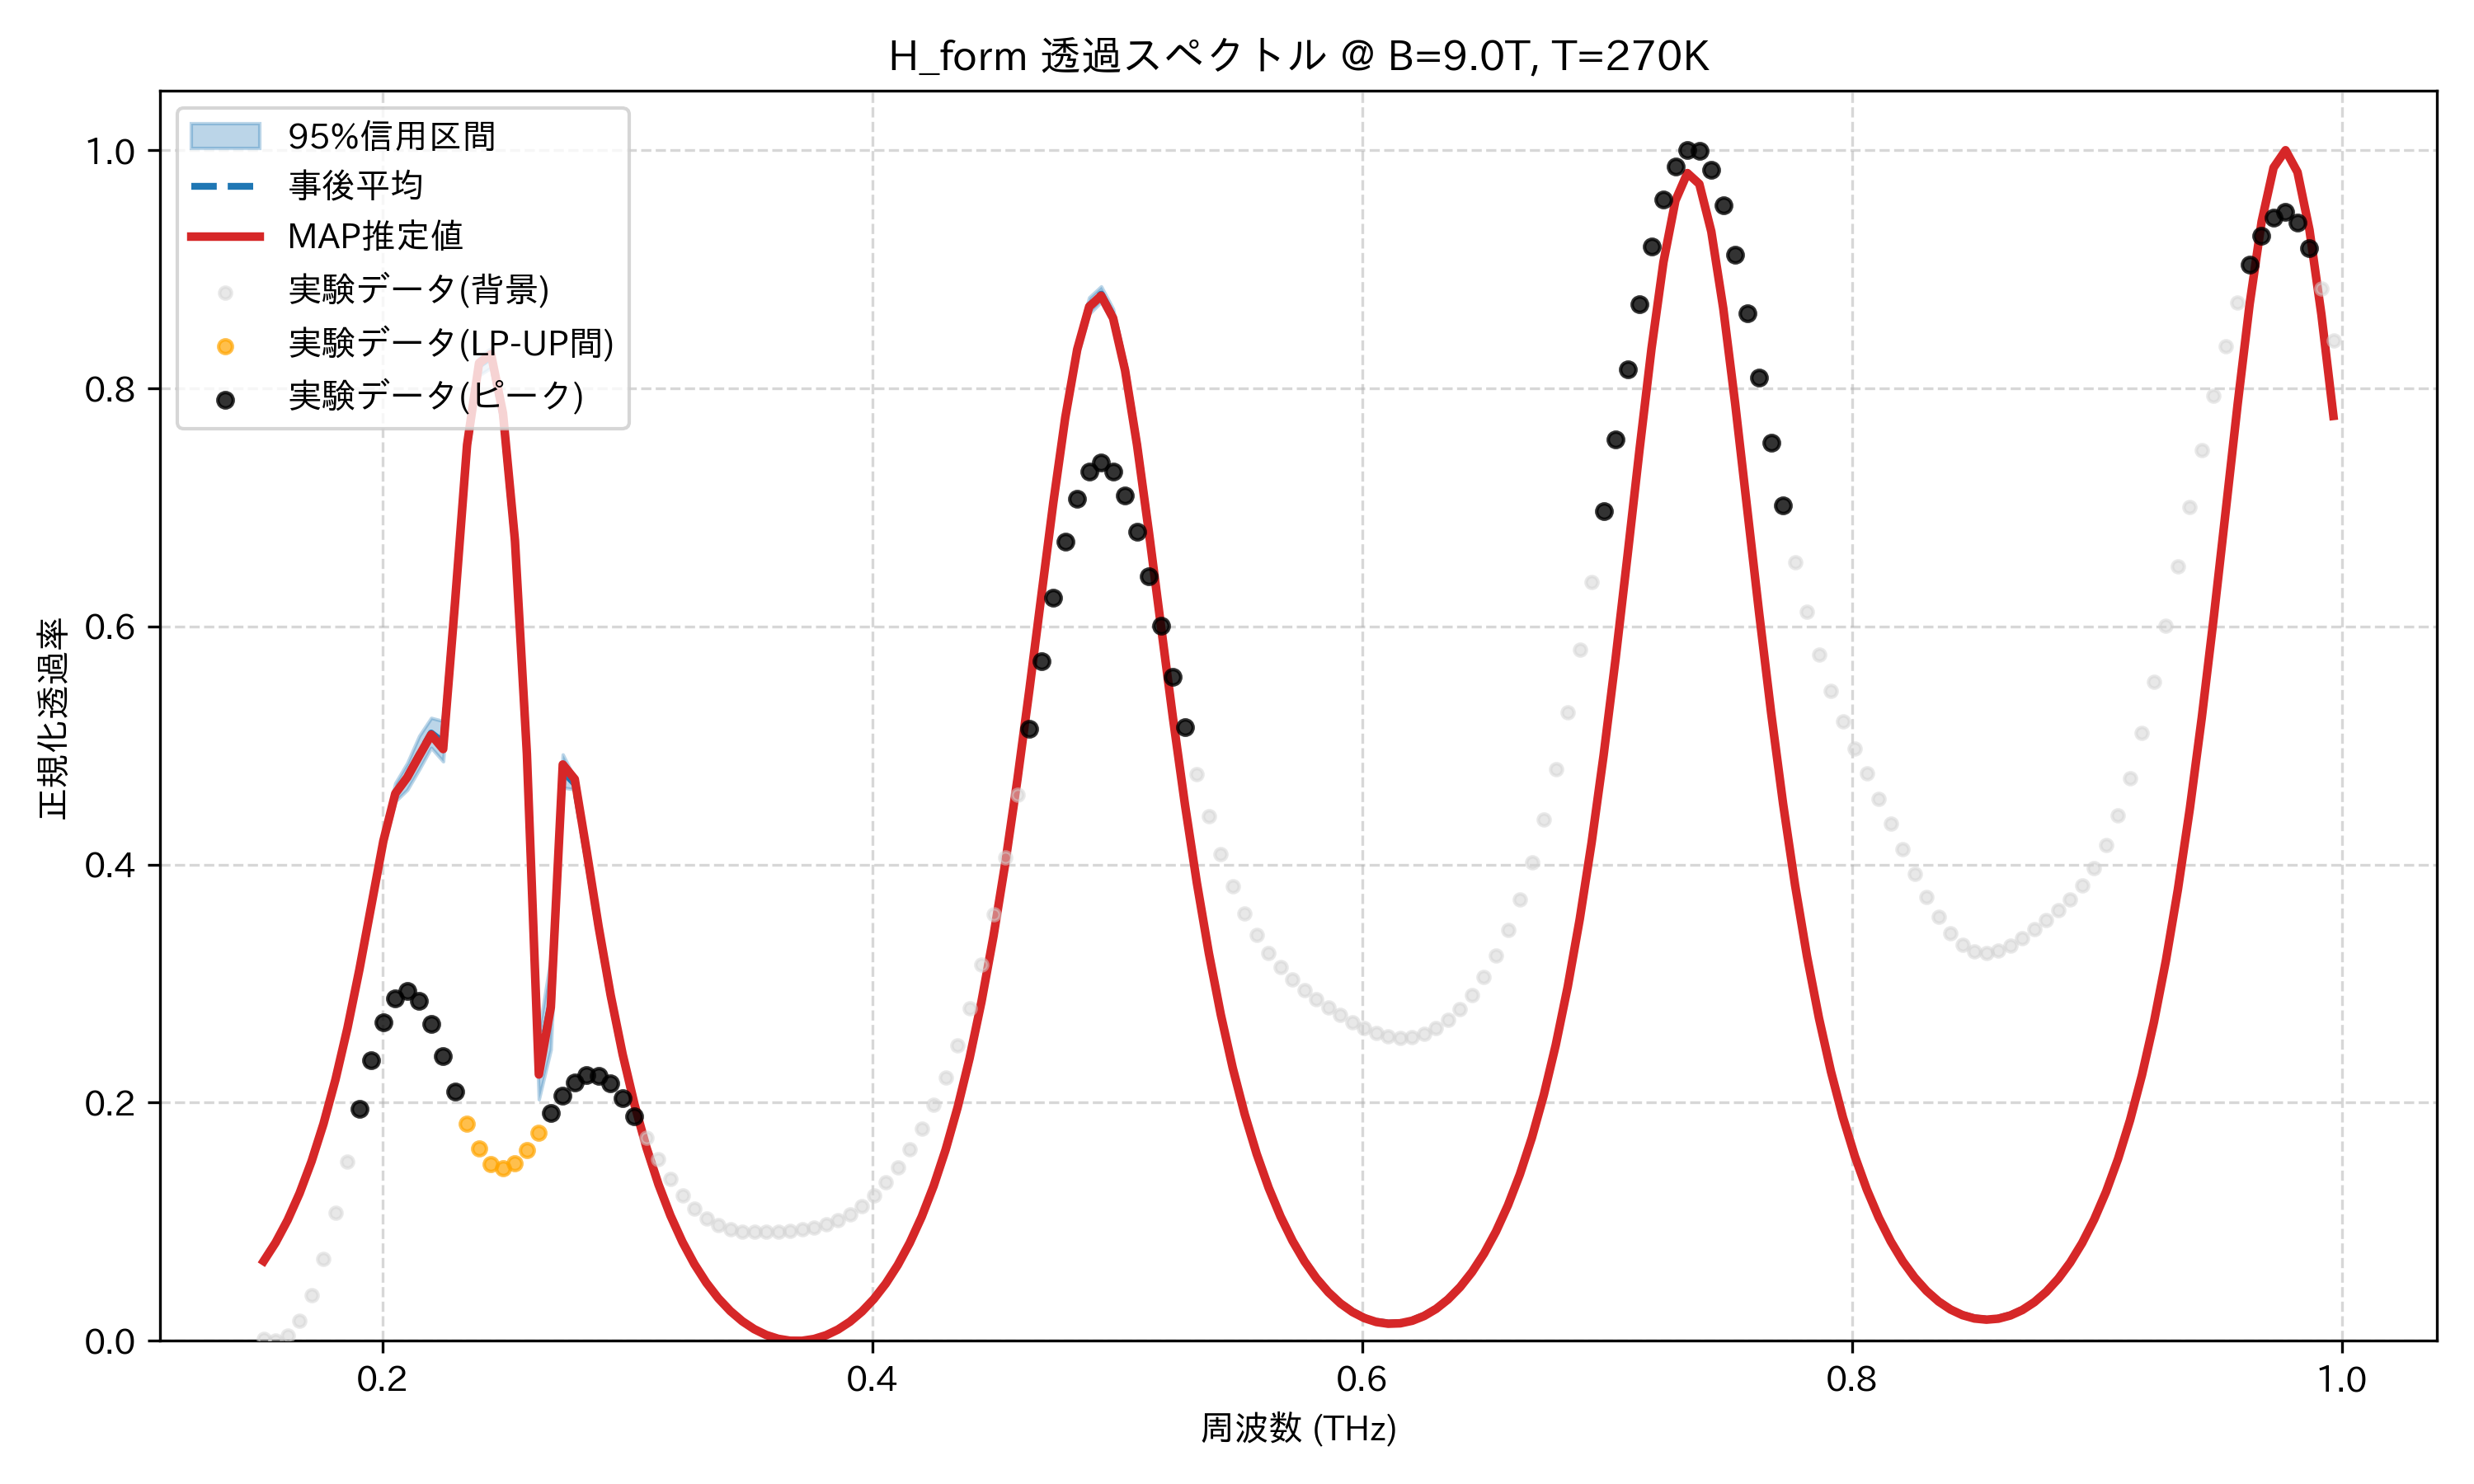

Values plotted in this chart, from the file beside it:
frequency_thz, mean_transmission, map_transmission, lower_95, upper_95, observed_normalized
0.1514, 0.06749, 0.06694, 0.06633, 0.06889, 0.00157
0.1563, 0.08308, 0.08254, 0.08189, 0.0845, 0.0
0.1612, 0.1019, 0.1014, 0.1007, 0.1034, 0.004236
0.1661, 0.1245, 0.1239, 0.1232, 0.1259, 0.0165
0.171, 0.1512, 0.1507, 0.1499, 0.1528, 0.03804
0.1759, 0.1828, 0.1823, 0.1814, 0.1846, 0.06881
0.1808, 0.2199, 0.2194, 0.2182, 0.222, 0.1073
0.1856, 0.263, 0.2626, 0.2609, 0.2654, 0.1508
0.1905, 0.3122, 0.3119, 0.3093, 0.315, 0.1951
0.1954, 0.3662, 0.366, 0.3622, 0.3701, 0.2356
0.2003, 0.4197, 0.4197, 0.4139, 0.4261, 0.2678
0.2052, 0.4599, 0.4597, 0.4531, 0.4684, 0.2878
0.2101, 0.4744, 0.4733, 0.4627, 0.4853, 0.2937
0.2149, 0.4927, 0.4914, 0.4799, 0.5081, 0.2856
0.2198, 0.5105, 0.509, 0.4981, 0.5232, 0.266
0.2247, 0.5028, 0.497, 0.4867, 0.5205, 0.239
0.2296, 0.6225, 0.621, 0.6053, 0.6375, 0.2095
0.2345, 0.7516, 0.7525, 0.741, 0.7615, 0.1823
0.2394, 0.8194, 0.8212, 0.8108, 0.8271, 0.1612
0.2443, 0.8263, 0.8287, 0.8174, 0.8337, 0.1485
0.2491, 0.7762, 0.7792, 0.7672, 0.7837, 0.1448
0.254, 0.6691, 0.6724, 0.6564, 0.6806, 0.1493
0.2589, 0.4907, 0.493, 0.472, 0.5097, 0.1602
0.2638, 0.2312, 0.2237, 0.2029, 0.2587, 0.1751
0.2687, 0.283, 0.2802, 0.2446, 0.3218, 0.1912
0.2736, 0.4784, 0.484, 0.4647, 0.4925, 0.2059
0.2785, 0.4679, 0.4718, 0.4632, 0.4722, 0.2171
0.2833, 0.4083, 0.4109, 0.4042, 0.4118, 0.223
0.2882, 0.3456, 0.3475, 0.3421, 0.3489, 0.2226
0.2931, 0.2889, 0.2904, 0.2859, 0.292, 0.216
0.298, 0.2397, 0.2408, 0.2371, 0.2423, 0.204
0.3029, 0.1974, 0.1983, 0.1953, 0.1996, 0.1882
0.3078, 0.1614, 0.1621, 0.1597, 0.1631, 0.1705
0.3127, 0.1308, 0.1313, 0.1295, 0.1321, 0.1526
0.3175, 0.1048, 0.1052, 0.1038, 0.1057, 0.1361
0.3224, 0.08281, 0.08308, 0.08207, 0.08347, 0.122
0.3273, 0.06424, 0.06441, 0.06373, 0.06473, 0.1107
0.3322, 0.04866, 0.04875, 0.04829, 0.04899, 0.1025
0.3371, 0.03569, 0.03573, 0.03539, 0.03595, 0.09689
0.342, 0.02505, 0.02505, 0.0248, 0.0253, 0.09355
0.3468, 0.0165, 0.01647, 0.01629, 0.01674, 0.09188
0.3517, 0.009845, 0.0098, 0.009669, 0.01007, 0.09132
0.3566, 0.004954, 0.004904, 0.004798, 0.005148, 0.09142
0.3615, 0.001721, 0.001677, 0.001605, 0.001868, 0.09186
0.3664, 8.016909278535241e-05, 5.332289174593197e-05, 1.3822740818281081e-05, 0.0001637, 0.09255
0.3713, 2.461235682366849e-08, 0.0, 0.0, 0.0, 0.09356
0.3762, 0.001481, 0.001518, 0.001372, 0.001567, 0.09514
0.381, 0.004557, 0.00464, 0.004316, 0.004749, 0.0976
0.3859, 0.009298, 0.009436, 0.00889, 0.009616, 0.1013
0.3908, 0.01581, 0.01601, 0.0152, 0.01628, 0.1065
0.3957, 0.02423, 0.0245, 0.02342, 0.02487, 0.1134
0.4006, 0.03476, 0.03511, 0.03373, 0.03558, 0.1222
0.4055, 0.04763, 0.04806, 0.04638, 0.04866, 0.133
0.4104, 0.06313, 0.06364, 0.06164, 0.0644, 0.1458
0.4152, 0.08162, 0.08222, 0.07984, 0.08315, 0.1608
0.4201, 0.1035, 0.1042, 0.1014, 0.1053, 0.178
0.425, 0.1293, 0.1301, 0.1268, 0.1315, 0.198
0.4299, 0.1596, 0.1605, 0.1566, 0.1621, 0.2211
0.4348, 0.195, 0.196, 0.1915, 0.1978, 0.2481
0.4397, 0.2362, 0.2372, 0.2322, 0.2394, 0.2796
... 114 more rows
